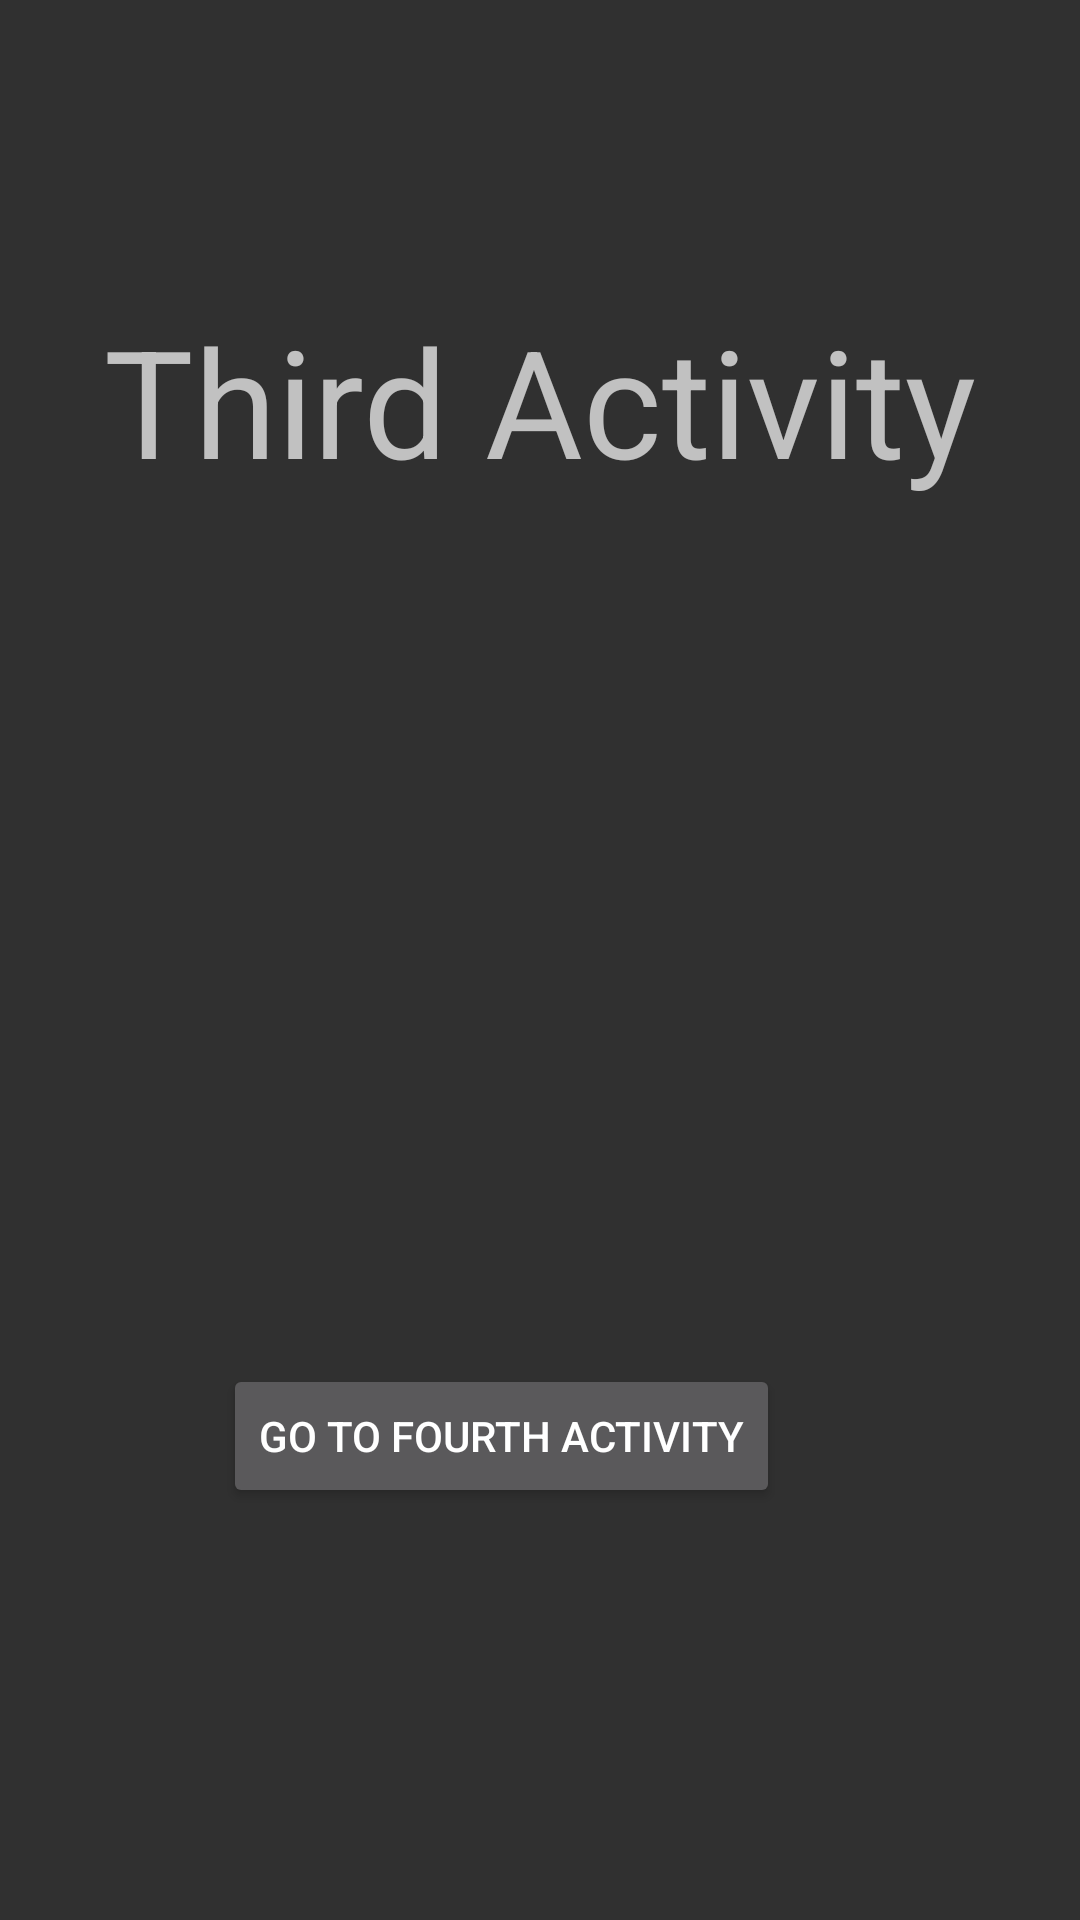

The Android layout XML behind this screen, and the referenced resources:
<!-- AndroidManifest.xml: application theme AppTheme -->
<!-- res/layout/activity_third.xml -->
<?xml version="1.0" encoding="utf-8"?>
<androidx.constraintlayout.widget.ConstraintLayout xmlns:android="http://schemas.android.com/apk/res/android"
    xmlns:app="http://schemas.android.com/apk/res-auto"
    xmlns:tools="http://schemas.android.com/tools"
    android:layout_width="match_parent"
    android:layout_height="match_parent"
    tools:context=".ThirdActivity">

    <Button
        android:id="@+id/button3"
        android:layout_width="wrap_content"
        android:layout_height="wrap_content"
        android:layout_marginStart="100dp"
        android:layout_marginEnd="100dp"
        android:text="Go to Fourth Activity"
        app:layout_constraintBottom_toBottomOf="parent"
        app:layout_constraintEnd_toEndOf="parent"
        app:layout_constraintHorizontal_bias="1.0"
        app:layout_constraintStart_toStartOf="parent"
        app:layout_constraintTop_toTopOf="parent"
        app:layout_constraintVertical_bias="0.768" />

    <TextView
        android:id="@+id/ThirdActivityText"
        android:layout_width="wrap_content"
        android:layout_height="wrap_content"
        android:layout_marginStart="100dp"
        android:layout_marginTop="100dp"
        android:layout_marginEnd="100dp"
        android:text="Third Activity"
        android:textSize="50sp"
        app:layout_constraintEnd_toEndOf="parent"
        app:layout_constraintStart_toStartOf="parent"
        app:layout_constraintTop_toTopOf="parent" />

</androidx.constraintlayout.widget.ConstraintLayout>
<!-- resources referenced by this layout -->
<resources>
  <style name="AppTheme" parent="Theme.AppCompat.NoActionBar">
          
          <item name="colorPrimary">@color/colorPrimary</item>
          <item name="colorPrimaryDark">@color/colorPrimaryDark</item>
          <item name="colorAccent">@color/colorAccent</item>
      </style>
  <color name="colorPrimary">#2d2d2d</color>
  <color name="colorPrimaryDark">#003c57</color>
  <color name="colorAccent">#D81B60</color>
</resources>
